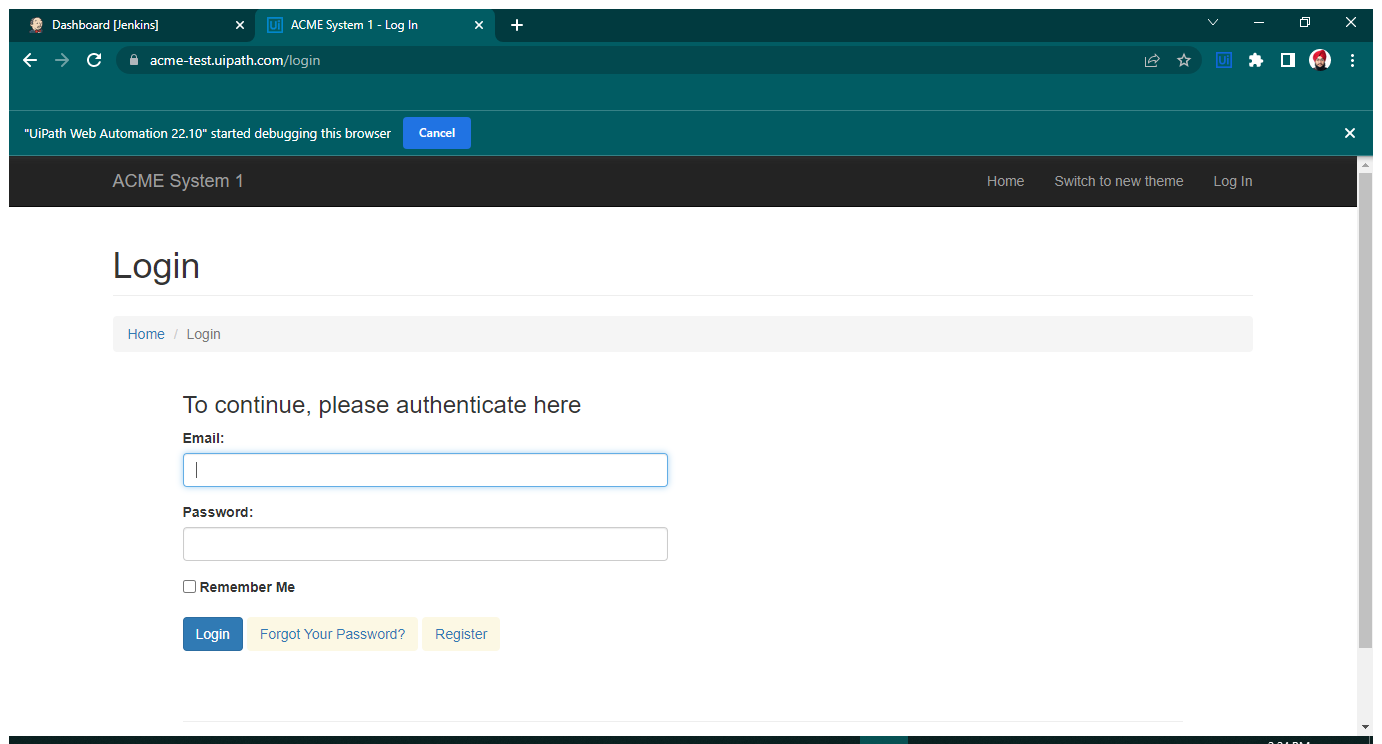
Task: Test Automation Project
Workflow: TestCase

Step 1: Use Browser Chrome: ACME System 1 - Log In in window 'ACME System 1 - Log In' (chrome.exe)

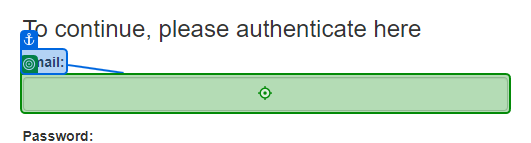
Step 2: type [Username] into 'Email'

Step 3: type [Password] into 'Password' (no picture)

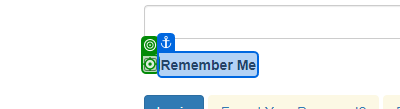
Step 4: click on 'unchecked'

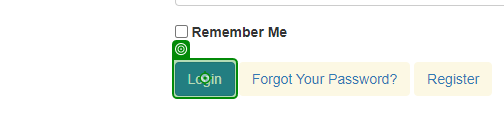
Step 5: click on 'Login'